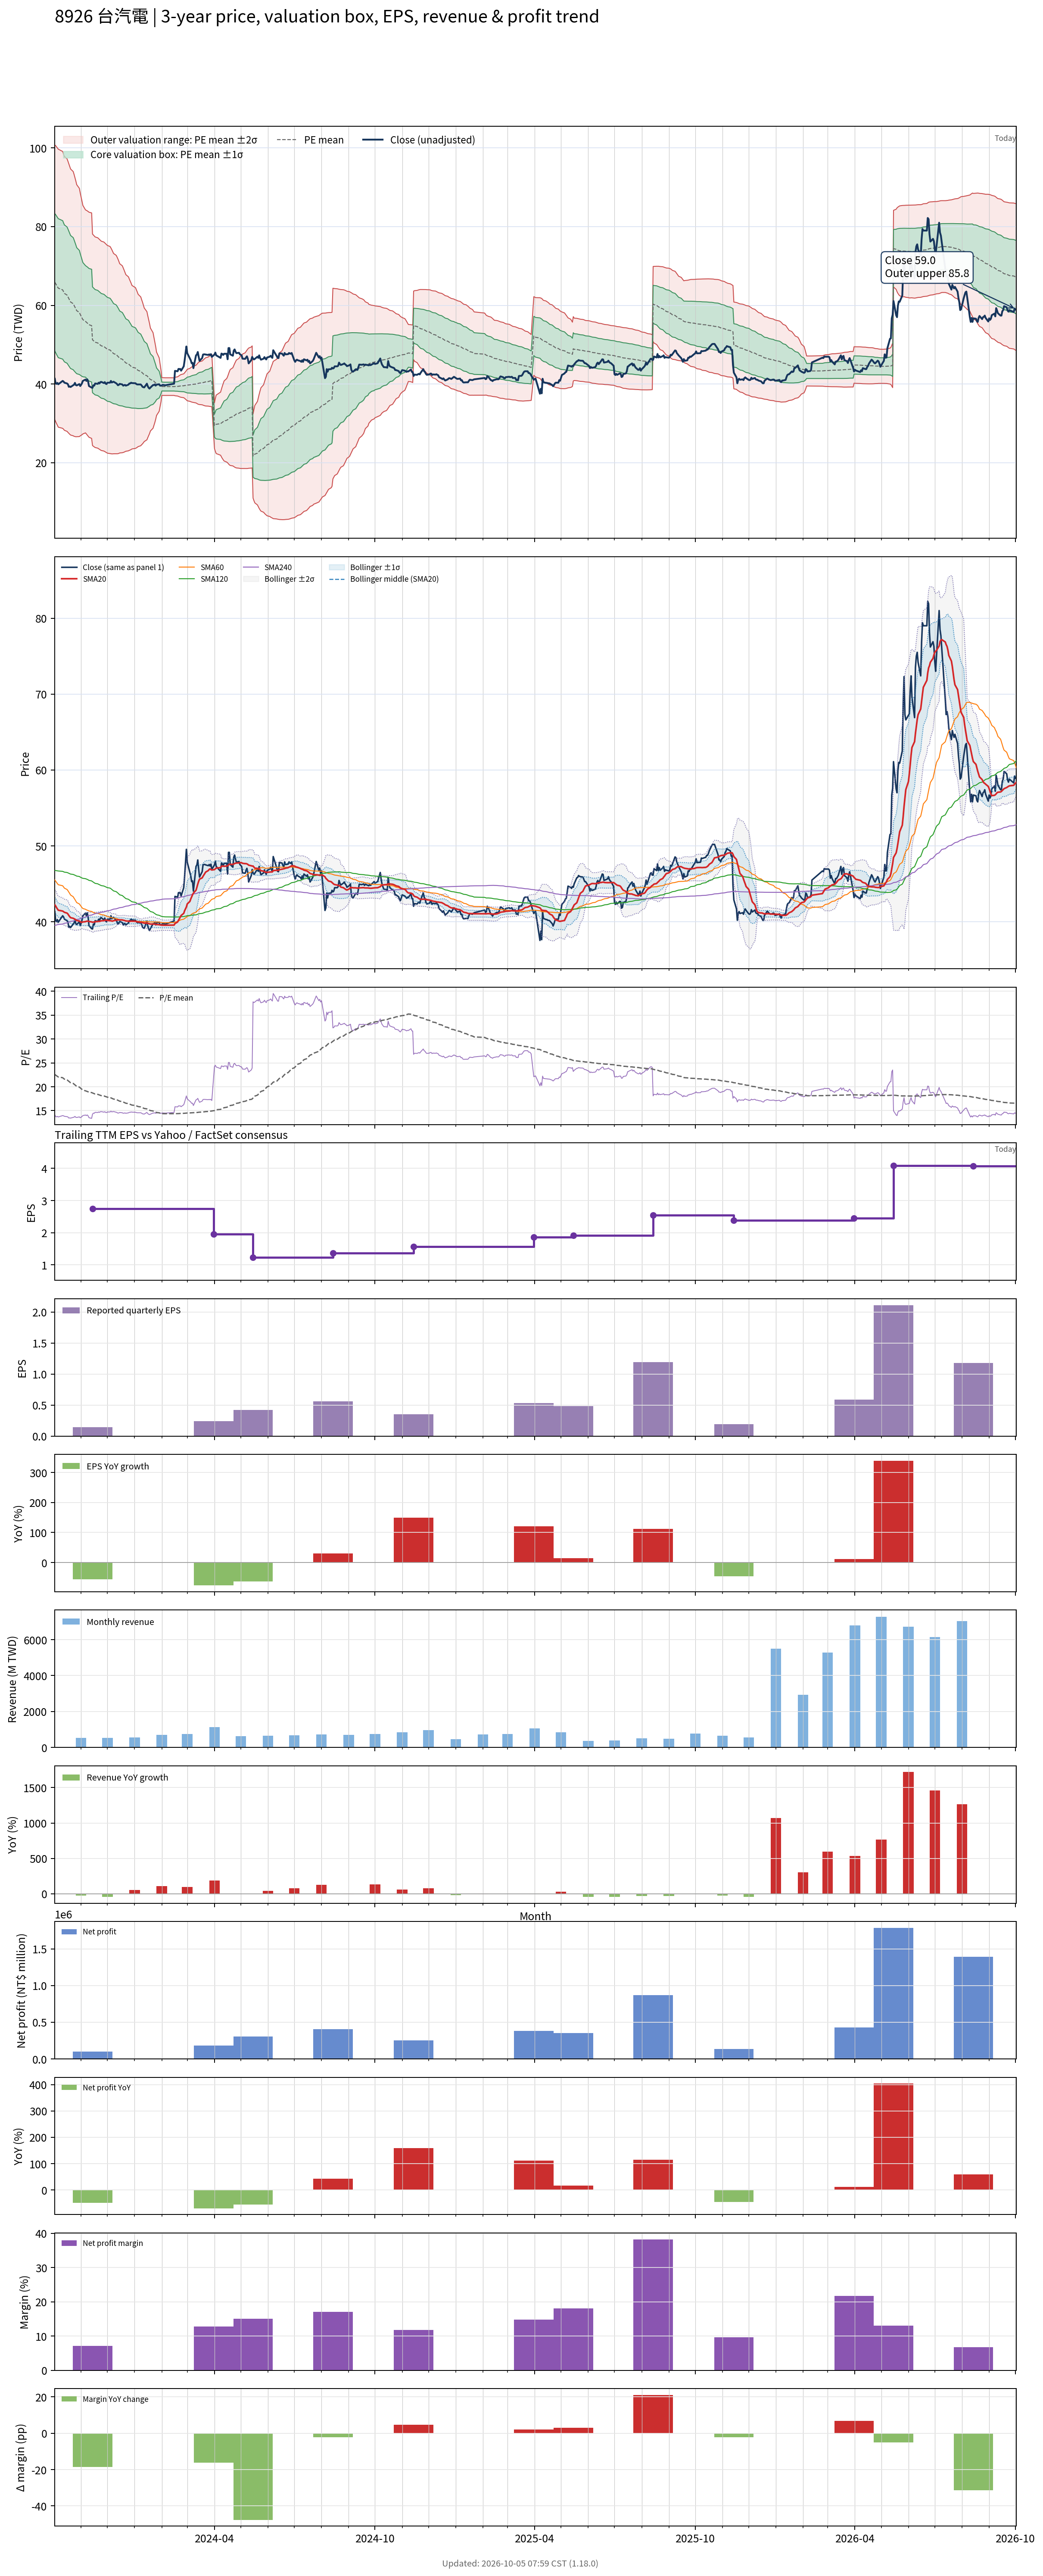

The data file committed next to this chart (first rows):
# chart-version: skill-stock-dynamic-val…
date, close, available_date, period_end, eps, ttm_eps, pe, pe_mean, pe_std, price_m2, price_m1, price_mean, price_p1, price_p2, forward_eps, forward_pe, forward_pe_mean, forward_pe_std, forward_price_m2, forward_price_m1, forward_price_mean, forward_price_p1, forward_price_p2, sma20
2023-10-02, 41.35, 2023-08-14, 2023-06-30, 0.43, 2.92, 14.16, 22.56, 5.975, 30.97, 48.42, 65.87, 83.31, 100.8, , , , , , , , , , 42.25
2023-10-03, 40.15, 2023-08-14, 2023-06-30, 0.43, 2.92, 13.75, 22.44, 6.005, 30.44, 47.98, 65.51, 83.05, 100.6, , , , , , , , , , 42.09
2023-10-04, 40.05, 2023-08-14, 2023-06-30, 0.43, 2.92, 13.72, 22.3, 6.019, 29.97, 47.55, 65.12, 82.7, 100.3, , , , , , , , , , 41.88
2023-10-05, 40.3, 2023-08-14, 2023-06-30, 0.43, 2.92, 13.8, 22.17, 6.035, 29.5, 47.13, 64.75, 82.37, 99.99, , , , , , , , , , 41.7
2023-10-06, 39.95, 2023-08-14, 2023-06-30, 0.43, 2.92, 13.68, 22.04, 6.048, 29.05, 46.71, 64.37, 82.03, 99.69, , , , , , , , , , 41.53
2023-10-11, 40.8, 2023-08-14, 2023-06-30, 0.43, 2.92, 13.97, 21.89, 6.024, 28.75, 46.34, 63.93, 81.52, 99.11, , , , , , , , , , 41.42
2023-10-12, 40.65, 2023-08-14, 2023-06-30, 0.43, 2.92, 13.92, 21.74, 5.984, 28.53, 46, 63.47, 80.95, 98.42, , , , , , , , , , 41.34
2023-10-13, 40.35, 2023-08-14, 2023-06-30, 0.43, 2.92, 13.82, 21.59, 5.957, 28.25, 45.64, 63.04, 80.43, 97.83, , , , , , , , , , 41.25
2023-10-16, 40.15, 2023-08-14, 2023-06-30, 0.43, 2.92, 13.75, 21.44, 5.928, 27.98, 45.29, 62.61, 79.92, 97.23, , , , , , , , , , 41.15
2023-10-17, 39.95, 2023-08-14, 2023-06-30, 0.43, 2.92, 13.68, 21.29, 5.899, 27.73, 44.95, 62.17, 79.4, 96.62, , , , , , , , , , 41.03
2023-10-18, 39.3, 2023-08-14, 2023-06-30, 0.43, 2.92, 13.46, 21.14, 5.862, 27.49, 44.61, 61.73, 78.85, 95.96, , , , , , , , , , 40.84
2023-10-19, 39.4, 2023-08-14, 2023-06-30, 0.43, 2.92, 13.49, 20.99, 5.828, 27.26, 44.28, 61.3, 78.31, 95.33, , , , , , , , , , 40.69
2023-10-20, 39.25, 2023-08-14, 2023-06-30, 0.43, 2.92, 13.44, 20.84, 5.788, 27.05, 43.96, 60.86, 77.76, 94.66, , , , , , , , , , 40.55
2023-10-23, 39.7, 2023-08-14, 2023-06-30, 0.43, 2.92, 13.6, 20.7, 5.748, 26.86, 43.65, 60.43, 77.22, 94, , , , , , , , , , 40.47
2023-10-24, 39.85, 2023-08-14, 2023-06-30, 0.43, 2.92, 13.65, 20.55, 5.697, 26.73, 43.36, 60, 76.63, 93.27, , , , , , , , , , 40.41
2023-10-25, 40.3, 2023-08-14, 2023-06-30, 0.43, 2.92, 13.8, 20.39, 5.629, 26.68, 43.11, 59.55, 75.99, 92.42, , , , , , , , , , 40.35
2023-10-26, 39.75, 2023-08-14, 2023-06-30, 0.43, 2.92, 13.61, 20.24, 5.564, 26.61, 42.86, 59.11, 75.36, 91.6, , , , , , , , , , 40.27
2023-10-27, 39.65, 2023-08-14, 2023-06-30, 0.43, 2.92, 13.58, 20.09, 5.482, 26.64, 42.64, 58.65, 74.66, 90.66, , , , , , , , , , 40.17
2023-10-30, 40, 2023-08-14, 2023-06-30, 0.43, 2.92, 13.7, 19.93, 5.401, 26.66, 42.43, 58.2, 73.97, 89.74, , , , , , , , , , 40.11
2023-10-31, 39.5, 2023-08-14, 2023-06-30, 0.43, 2.92, 13.53, 19.77, 5.284, 26.86, 42.29, 57.72, 73.14, 88.57, , , , , , , , , , 40.02
2023-11-01, 39.8, 2023-08-14, 2023-06-30, 0.43, 2.92, 13.63, 19.61, 5.186, 26.98, 42.12, 57.26, 72.4, 87.55, , , , , , , , , , 39.94
2023-11-02, 40.2, 2023-08-14, 2023-06-30, 0.43, 2.92, 13.77, 19.46, 5.083, 27.13, 41.97, 56.81, 71.66, 86.5, , , , , , , , , , 39.95
2023-11-03, 40.8, 2023-08-14, 2023-06-30, 0.43, 2.92, 13.97, 19.31, 4.973, 27.33, 41.85, 56.37, 70.89, 85.41, , , , , , , , , , 39.98
2023-11-06, 41.15, 2023-08-14, 2023-06-30, 0.43, 2.92, 14.09, 19.15, 4.851, 27.6, 41.77, 55.93, 70.1, 84.26, , , , , , , , , , 40.02
2023-11-07, 40.8, 2023-08-14, 2023-06-30, 0.43, 2.92, 13.97, 19.09, 4.866, 27.32, 41.52, 55.73, 69.94, 84.15, , , , , , , , , , 40.07
2023-11-08, 41.2, 2023-08-14, 2023-06-30, 0.43, 2.92, 14.11, 19.02, 4.878, 27.05, 41.29, 55.53, 69.77, 84.02, , , , , , , , , , 40.09
2023-11-09, 40.65, 2023-08-14, 2023-06-30, 0.43, 2.92, 13.92, 18.94, 4.887, 26.77, 41.05, 55.32, 69.59, 83.86, , , , , , , , , , 40.09
2023-11-10, 39.5, 2023-08-14, 2023-06-30, 0.43, 2.92, 13.53, 18.86, 4.896, 26.49, 40.78, 55.08, 69.38, 83.67, , , , , , , , , , 40.05
2023-11-13, 39.1, 2023-08-14, 2023-06-30, 0.43, 2.92, 13.39, 18.78, 4.906, 26.19, 40.52, 54.85, 69.17, 83.5, , , , , , , , , , 39.99
2023-11-14, 39.05, 2023-11-14, 2023-09-30, 0.14, 2.74, 14.25, 18.7, 4.903, 24.38, 37.82, 51.25, 64.69, 78.12, , , , , , , , , , 39.95
2023-11-15, 39.7, 2023-11-14, 2023-09-30, 0.14, 2.74, 14.49, 18.63, 4.897, 24.21, 37.62, 51.04, 64.46, 77.88, , , , , , , , , , 39.97
2023-11-16, 39.6, 2023-11-14, 2023-09-30, 0.14, 2.74, 14.45, 18.55, 4.89, 24.03, 37.43, 50.83, 64.23, 77.63, , , , , , , , , , 39.98
2023-11-17, 40.15, 2023-11-14, 2023-09-30, 0.14, 2.74, 14.65, 18.48, 4.882, 23.88, 37.26, 50.63, 64.01, 77.39, , , , , , , , , , 40.02
2023-11-20, 40.05, 2023-11-14, 2023-09-30, 0.14, 2.74, 14.62, 18.41, 4.878, 23.71, 37.08, 50.44, 63.81, 77.18, , , , , , , , , , 40.04
2023-11-21, 40.35, 2023-11-14, 2023-09-30, 0.14, 2.74, 14.73, 18.34, 4.87, 23.56, 36.91, 50.25, 63.6, 76.94, , , , , , , , , , 40.06
2023-11-22, 40.15, 2023-11-14, 2023-09-30, 0.14, 2.74, 14.65, 18.28, 4.867, 23.4, 36.74, 50.08, 63.41, 76.75, , , , , , , , , , 40.06
2023-11-23, 40.5, 2023-11-14, 2023-09-30, 0.14, 2.74, 14.78, 18.21, 4.859, 23.26, 36.58, 49.89, 63.21, 76.52, , , , , , , , , , 40.09
2023-11-24, 40.55, 2023-11-14, 2023-09-30, 0.14, 2.74, 14.8, 18.14, 4.853, 23.12, 36.42, 49.72, 63.01, 76.31, , , , , , , , , , 40.14
2023-11-27, 40.25, 2023-11-14, 2023-09-30, 0.14, 2.74, 14.69, 18.08, 4.845, 22.98, 36.26, 49.53, 62.81, 76.09, , , , , , , , , , 40.15
2023-11-28, 40.5, 2023-11-14, 2023-09-30, 0.14, 2.74, 14.78, 18.01, 4.837, 22.85, 36.1, 49.36, 62.61, 75.86, , , , , , , , , , 40.2
2023-11-29, 40.1, 2023-11-14, 2023-09-30, 0.14, 2.74, 14.64, 17.95, 4.83, 22.71, 35.95, 49.18, 62.42, 75.65, , , , , , , , , , 40.22
2023-11-30, 40, 2023-11-14, 2023-09-30, 0.14, 2.74, 14.6, 17.89, 4.823, 22.58, 35.79, 49.01, 62.22, 75.44, , , , , , , , , , 40.21
2023-12-01, 40.35, 2023-11-14, 2023-09-30, 0.14, 2.74, 14.73, 17.82, 4.815, 22.45, 35.64, 48.83, 62.03, 75.22, , , , , , , , , , 40.19
2023-12-04, 40.35, 2023-11-14, 2023-09-30, 0.14, 2.74, 14.73, 17.76, 4.802, 22.34, 35.49, 48.65, 61.81, 74.96, , , , , , , , , , 40.15
2023-12-05, 40.8, 2023-11-14, 2023-09-30, 0.14, 2.74, 14.89, 17.68, 4.771, 22.29, 35.36, 48.44, 61.51, 74.58, , , , , , , , , , 40.15
2023-12-06, 40.4, 2023-11-14, 2023-09-30, 0.14, 2.74, 14.74, 17.6, 4.735, 22.26, 35.24, 48.21, 61.18, 74.16, , , , , , , , , , 40.1
2023-12-07, 40.5, 2023-11-14, 2023-09-30, 0.14, 2.74, 14.78, 17.51, 4.691, 22.27, 35.12, 47.98, 60.83, 73.68, , , , , , , , , , 40.1
2023-12-08, 40.6, 2023-11-14, 2023-09-30, 0.14, 2.74, 14.82, 17.42, 4.644, 22.29, 35.02, 47.74, 60.46, 73.19, , , , , , , , , , 40.15
2023-12-11, 40.2, 2023-11-14, 2023-09-30, 0.14, 2.74, 14.67, 17.34, 4.6, 22.3, 34.9, 47.51, 60.11, 72.71, , , , , , , , , , 40.21
2023-12-12, 40, 2023-11-14, 2023-09-30, 0.14, 2.74, 14.6, 17.26, 4.559, 22.3, 34.79, 47.28, 59.77, 72.27, , , , , , , , , , 40.26
2023-12-13, 39.7, 2023-11-14, 2023-09-30, 0.14, 2.74, 14.49, 17.17, 4.512, 22.32, 34.68, 47.04, 59.41, 71.77, , , , , , , , , , 40.26
2023-12-14, 39.8, 2023-11-14, 2023-09-30, 0.14, 2.74, 14.53, 17.08, 4.454, 22.39, 34.59, 46.8, 59, 71.21, , , , , , , , , , 40.27
2023-12-15, 40.05, 2023-11-14, 2023-09-30, 0.14, 2.74, 14.62, 16.99, 4.388, 22.5, 34.52, 46.54, 58.57, 70.59, , , , , , , , , , 40.26
2023-12-18, 39.9, 2023-11-14, 2023-09-30, 0.14, 2.74, 14.56, 16.9, 4.333, 22.56, 34.43, 46.31, 58.18, 70.05, , , , , , , , , , 40.25
2023-12-19, 39.6, 2023-11-14, 2023-09-30, 0.14, 2.74, 14.45, 16.82, 4.279, 22.63, 34.35, 46.07, 57.8, 69.52, , , , , , , , , , 40.22
2023-12-20, 39.7, 2023-11-14, 2023-09-30, 0.14, 2.74, 14.49, 16.73, 4.221, 22.71, 34.27, 45.84, 57.4, 68.97, , , , , , , , , , 40.19
2023-12-21, 39.8, 2023-11-14, 2023-09-30, 0.14, 2.74, 14.53, 16.64, 4.157, 22.82, 34.21, 45.6, 56.99, 68.38, , , , , , , , , , 40.16
2023-12-22, 39.6, 2023-11-14, 2023-09-30, 0.14, 2.74, 14.45, 16.56, 4.095, 22.93, 34.15, 45.37, 56.59, 67.8, , , , , , , , , , 40.11
2023-12-25, 39.85, 2023-11-14, 2023-09-30, 0.14, 2.74, 14.54, 16.47, 4.033, 23.04, 34.09, 45.14, 56.19, 67.24, , , , , , , , , , 40.09
... 670 more rows
